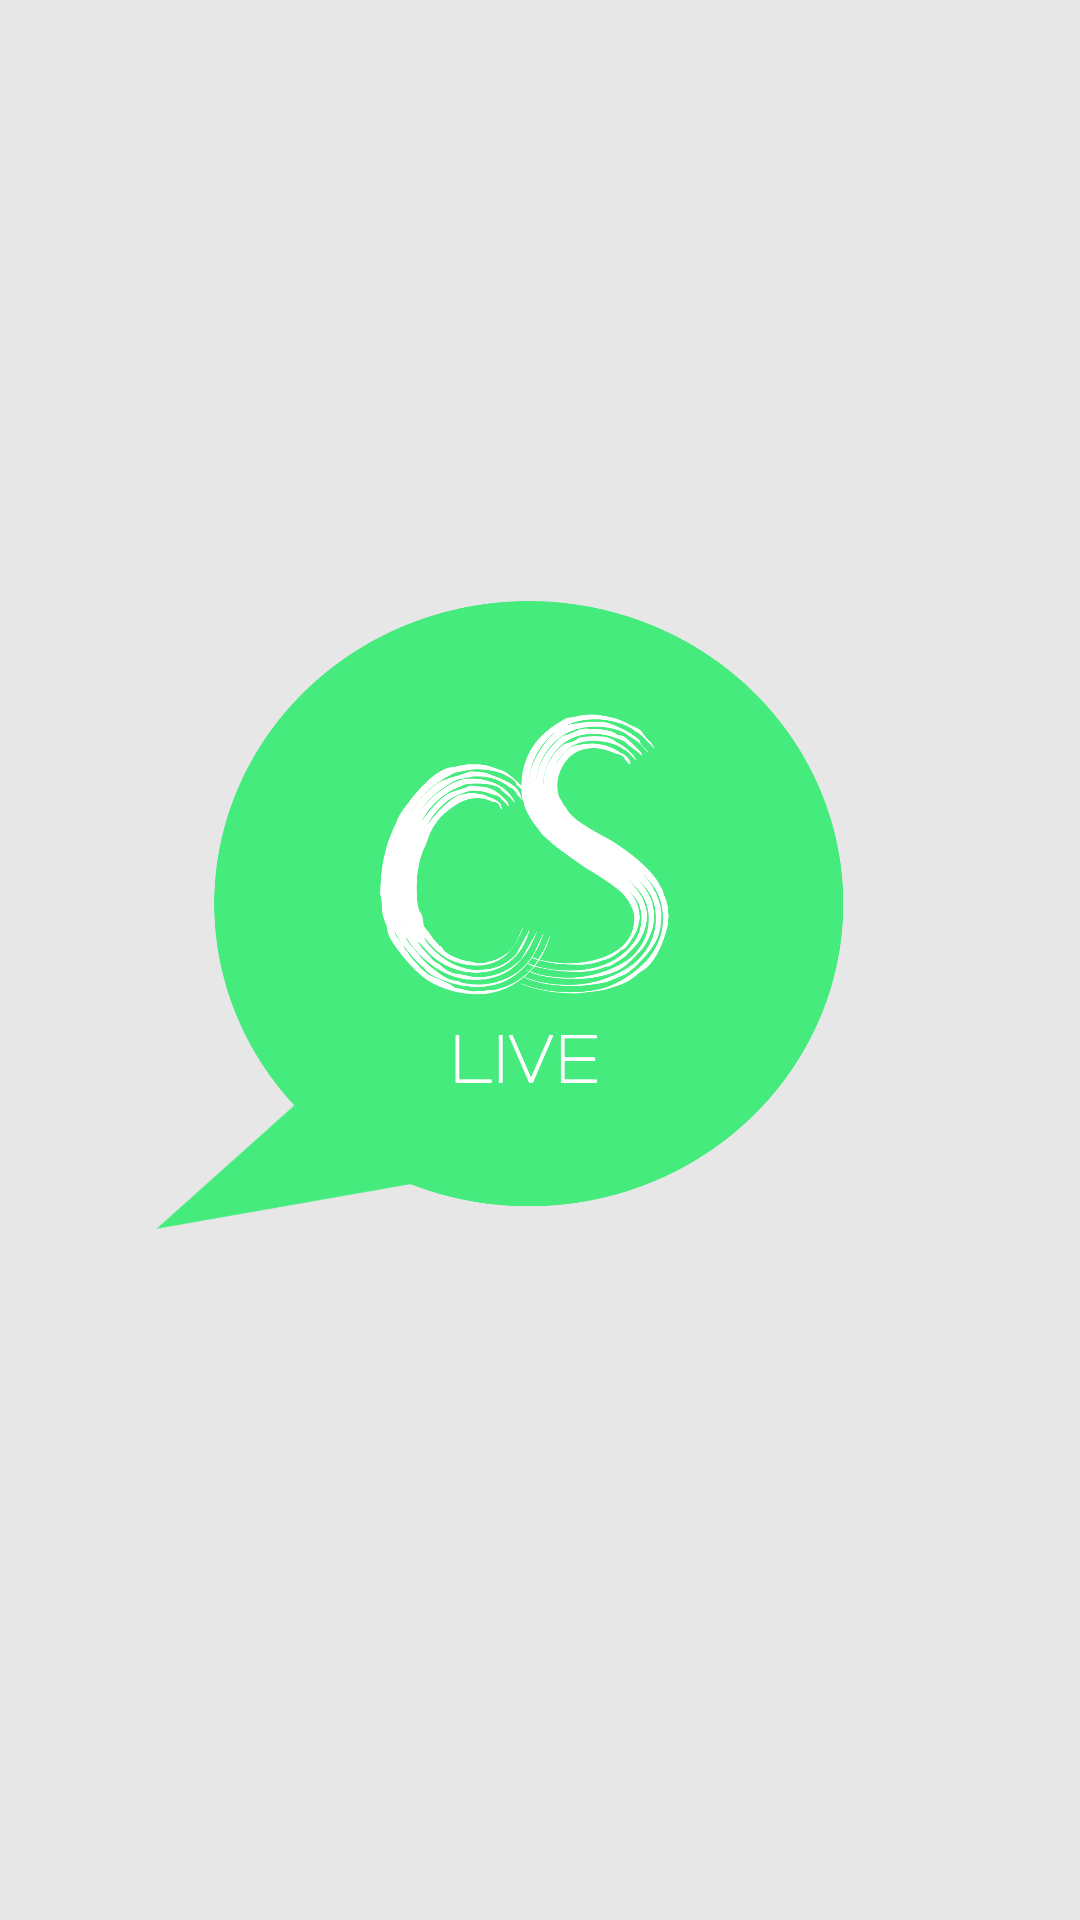

Android layout source for this screen:
<!-- AndroidManifest.xml: application theme Theme.Cslive -->
<!-- res/layout/activity_splash.xml -->
<?xml version="1.0" encoding="utf-8"?>
<LinearLayout xmlns:android="http://schemas.android.com/apk/res/android"
    xmlns:app="http://schemas.android.com/apk/res-auto"
    xmlns:tools="http://schemas.android.com/tools"
    android:layout_width="match_parent"
    android:layout_height="match_parent"
    android:orientation="vertical"
    android:layout_gravity="center"
    android:gravity="center"
    android:background="#E7E7E8"
    android:textAlignment="center"
    tools:context=".splash">
    <LinearLayout
        android:layout_width="wrap_content"
        android:layout_height="wrap_content"
        android:padding="20dp"
        android:gravity="center"
        android:orientation="vertical"
        android:layout_gravity="center">

        <ImageView
            android:layout_marginTop="-20dp"
            android:id="@+id/imageView3"
            android:layout_width="300dp"
            android:layout_height="300dp"
            app:srcCompat="@drawable/cslivebg" />


    </LinearLayout>

</LinearLayout>
<!-- resources referenced by this layout -->
<resources>
  <!-- drawable cslivebg: png bitmap (drawable, 227813 bytes) -->
  <style name="Theme.Cslive" parent="Base.Theme.Cslive" />
  <style name="Base.Theme.Cslive" parent="Theme.AppCompat.DayNight.NoActionBar">
          
          
      </style>
</resources>
